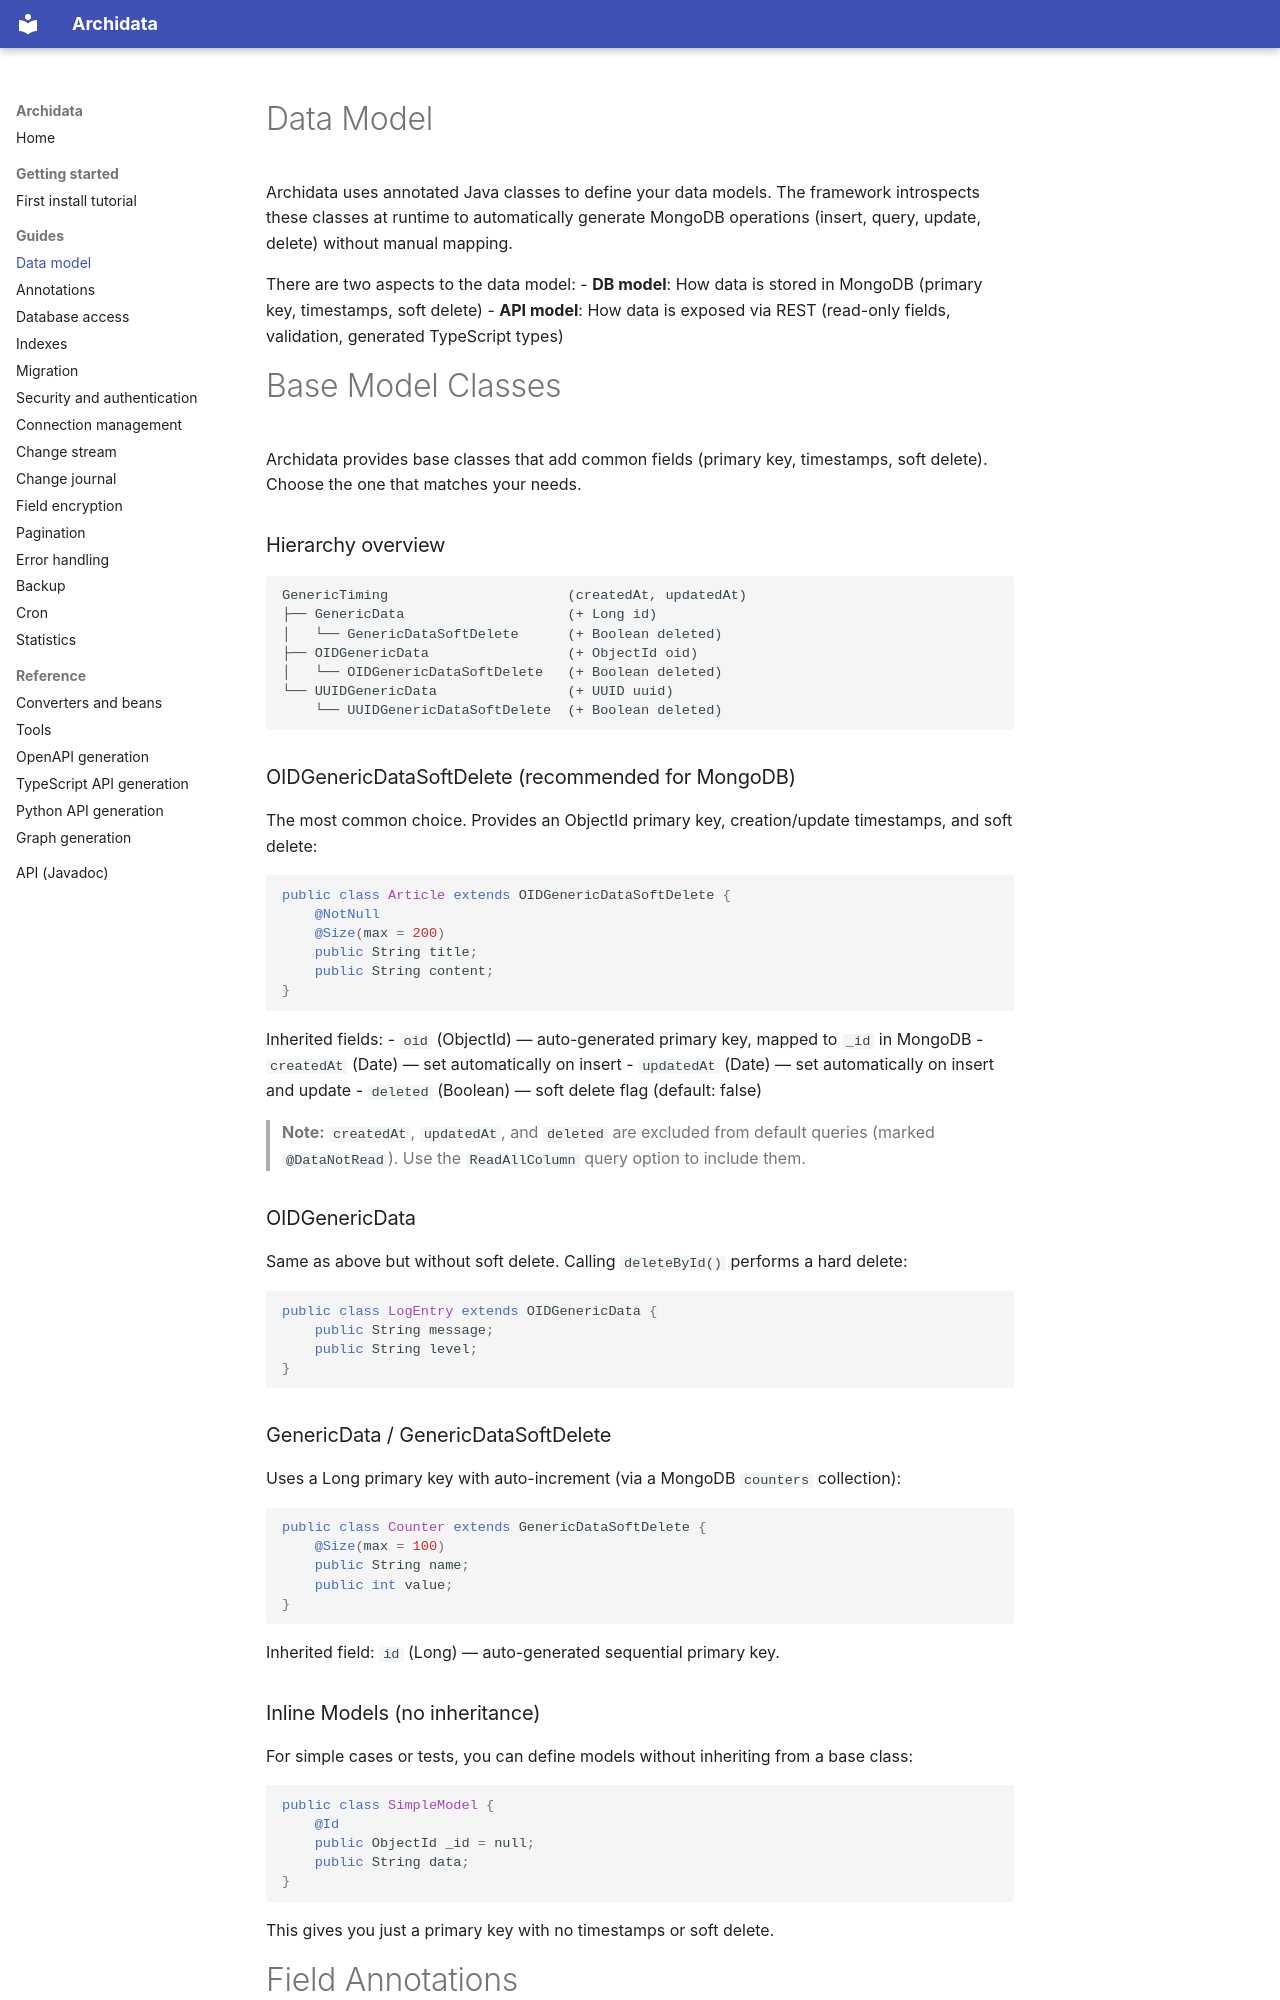

repository: kangaroo-and-rabbit/archidata · page: data_model/index.html · generator: mkdocs

Data Model
==========

Archidata uses annotated Java classes to define your data models. The framework introspects these classes at runtime to automatically generate MongoDB operations (insert, query, update, delete) without manual mapping.

There are two aspects to the data model:
- **DB model**: How data is stored in MongoDB (primary key, timestamps, soft delete)
- **API model**: How data is exposed via REST (read-only fields, validation, generated TypeScript types)


Base Model Classes
==================

Archidata provides base classes that add common fields (primary key, timestamps, soft delete). Choose the one that matches your needs.

### Hierarchy overview

```
GenericTiming                      (createdAt, updatedAt)
├── GenericData                    (+ Long id)
│   └── GenericDataSoftDelete      (+ Boolean deleted)
├── OIDGenericData                 (+ ObjectId oid)
│   └── OIDGenericDataSoftDelete   (+ Boolean deleted)
└── UUIDGenericData                (+ UUID uuid)
    └── UUIDGenericDataSoftDelete  (+ Boolean deleted)
```

### OIDGenericDataSoftDelete (recommended for MongoDB)

The most common choice. Provides an ObjectId primary key, creation/update timestamps, and soft delete:

```java
public class Article extends OIDGenericDataSoftDelete {
	@NotNull
	@Size(max = 200)
	public String title;
	public String content;
}
```

Inherited fields:
- `oid` (ObjectId) — auto-generated primary key, mapped to `_id` in MongoDB
- `createdAt` (Date) — set automatically on insert
- `updatedAt` (Date) — set automatically on insert and update
- `deleted` (Boolean) — soft delete flag (default: false)

> **Note:** `createdAt`, `updatedAt`, and `deleted` are excluded from default queries (marked `@DataNotRead`). Use the `ReadAllColumn` query option to include them.

### OIDGenericData

Same as above but without soft delete. Calling `deleteById()` performs a hard delete:

```java
public class LogEntry extends OIDGenericData {
	public String message;
	public String level;
}
```

### GenericData / GenericDataSoftDelete

Uses a Long primary key with auto-increment (via a MongoDB `counters` collection):

```java
public class Counter extends GenericDataSoftDelete {
	@Size(max = 100)
	public String name;
	public int value;
}
```

Inherited field: `id` (Long) — auto-generated sequential primary key.

### Inline Models (no inheritance)

For simple cases or tests, you can define models without inheriting from a base class:

```java
public class SimpleModel {
	@Id
	public ObjectId _id = null;
	public String data;
}
```

This gives you just a primary key with no timestamps or soft delete.


Field Annotations
=================

All the annotations are summarized in the [annotations reference](annotations.md). The mapping
annotations are archidata's own (`org.atriasoft.archidata.annotation`): the JPA annotations
(`jakarta.persistence`) are not read: an entity that still carries one is rejected with a
`DataAccessException` when its model is analysed.

### @Id

Marks the primary key field. Required on exactly one field per model. An `ObjectId`, `Long` or
`UUID` key is generated on insert; a key of another type is set by the application and inserted with
the `DirectPrimaryKey` option.

```java
@Id
public ObjectId _id = null;
```
